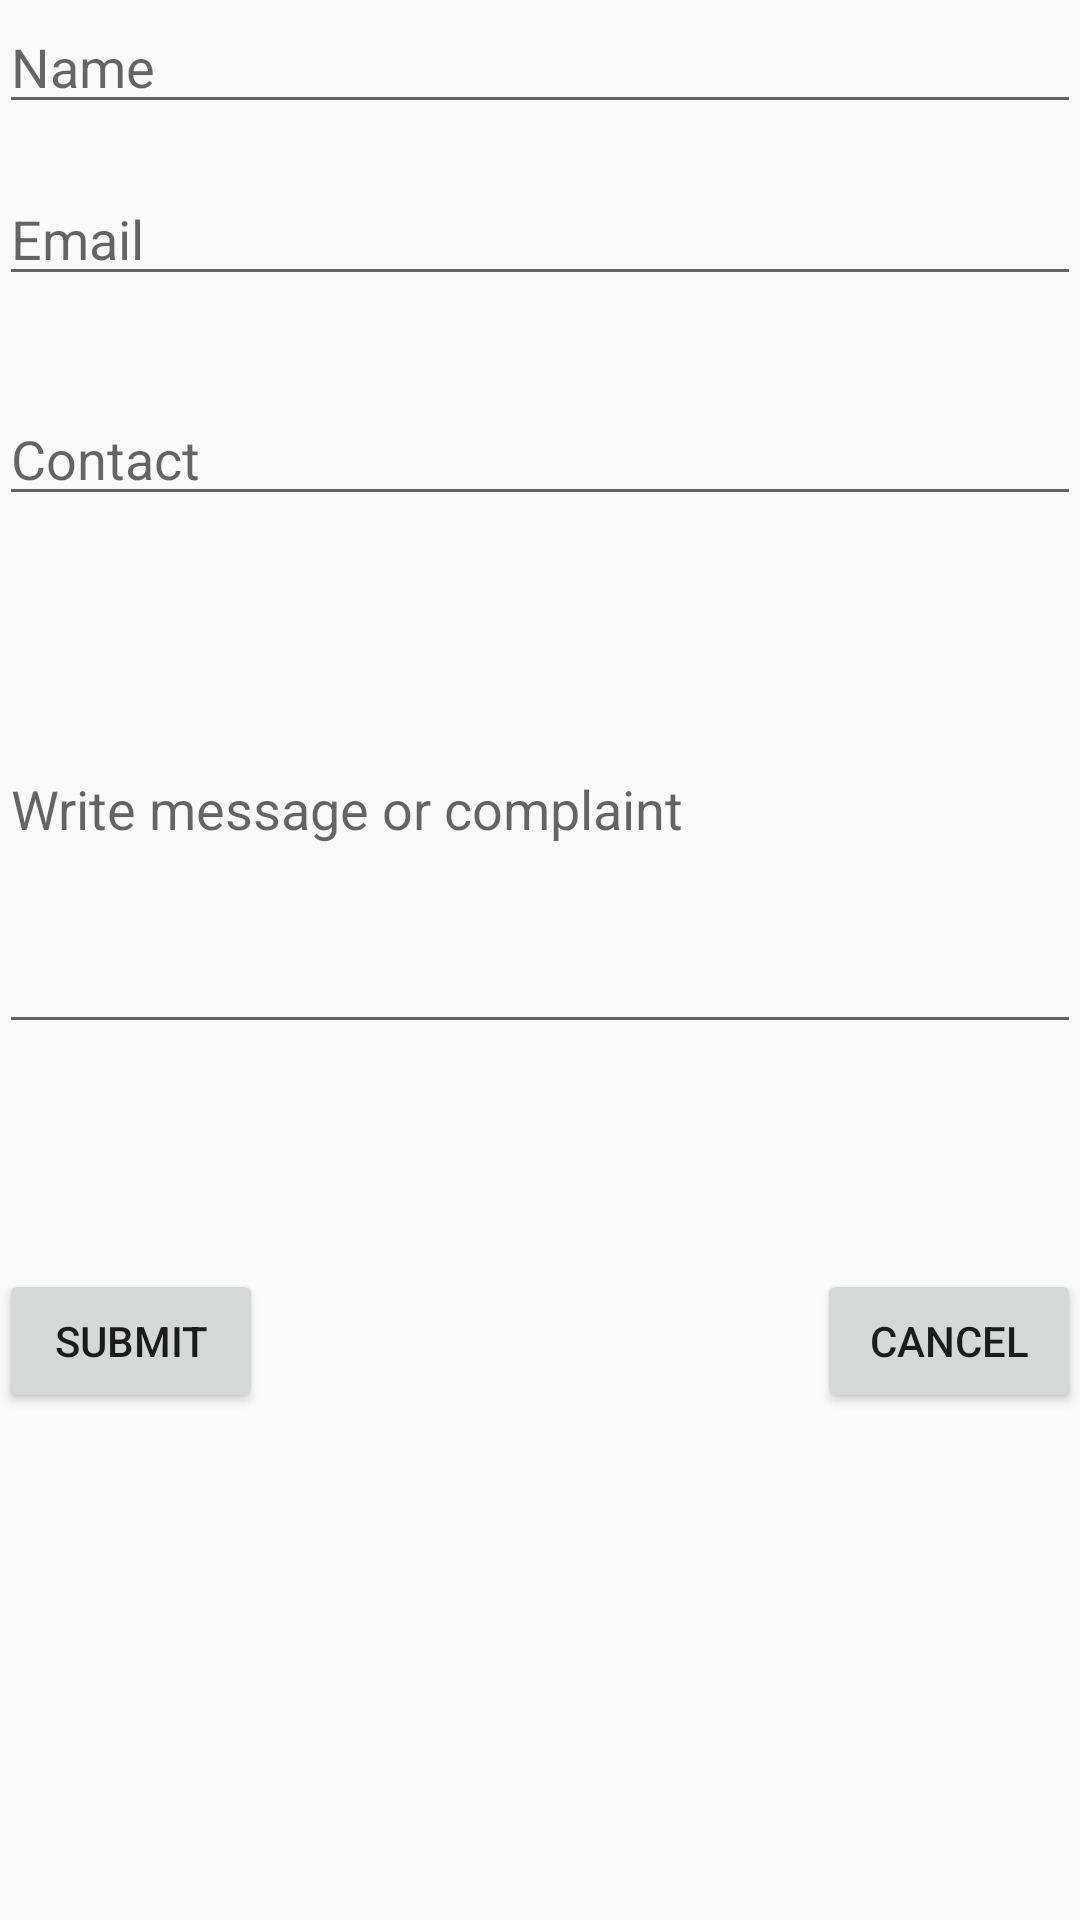

Produce the Android XML layout that renders to this screen, including the resource entries it uses.
<!-- AndroidManifest.xml: application theme AppTheme -->
<!-- res/layout/activity_contact.xml -->
<?xml version="1.0" encoding="utf-8"?>
<LinearLayout xmlns:android="http://schemas.android.com/apk/res/android"
    xmlns:tools="http://schemas.android.com/tools"
    android:id="@+id/activity_contact"
    android:layout_width="match_parent"
    android:layout_height="match_parent"
    android:paddingBottom="@dimen/activity_vertical_margin"
    android:paddingLeft="@dimen/activity_horizontal_margin"
    android:paddingRight="@dimen/activity_horizontal_margin"
    android:paddingTop="@dimen/activity_vertical_margin"
    android:orientation="vertical"
    tools:context="emef4z.gmail.com.e_farm.contact">

    <EditText
        android:layout_width="match_parent"
        android:layout_height="wrap_content"
        android:hint="Name"
        android:id="@+id/contact_name_et"
        android:layout_marginBottom="16dp"/>



    <EditText
        android:layout_width="match_parent"
        android:layout_height="wrap_content"
        android:hint="Email"
        android:id="@+id/contact_email_et"
        android:layout_marginBottom="32dp"/>

    <EditText
        android:layout_width="match_parent"
        android:layout_height="wrap_content"
        android:hint="Contact"
        android:inputType="textMultiLine"
        android:id="@+id/contact_phone_et"
        android:layout_marginBottom="16dp"/>


    <EditText
        android:layout_width="match_parent"
        android:layout_height="160dp"
        android:hint="Write message or complaint"
        android:id="@+id/contact_message_et"
        android:layout_marginBottom="75dp"/>


    <RelativeLayout

        android:layout_width="match_parent"
        android:layout_height="wrap_content">

        <Button

            android:text="Submit"
            android:layout_width="wrap_content"
            android:layout_height="wrap_content"
            android:id="@+id/submit_btn_cont"
            android:onClick="submitMsgInsertMethod"/>

        <Button

            android:text="Cancel"
            android:layout_width="wrap_content"
            android:layout_height="wrap_content"
            android:id="@+id/cancel_btn_cont"
            android:layout_alignParentTop="true"
            android:layout_alignParentRight="true"
            android:layout_alignParentEnd="true"
            android:onClick="contactUsCancelMethod"/>


    </RelativeLayout>

</LinearLayout>
<!-- resources referenced by this layout -->
<resources>
  <style name="AppTheme" parent="Theme.AppCompat.Light.DarkActionBar">
          
          <item name="colorPrimary">@color/colorGreen</item>
          <item name="colorPrimaryDark">@color/colorDarkGreen</item>
          <item name="colorAccent">@color/colorOrange</item>
      </style>
  <color name="colorGreen">#99bf38</color>
  <color name="colorDarkGreen">#85A630</color>
  <color name="colorOrange">#F26E0F</color>
</resources>
